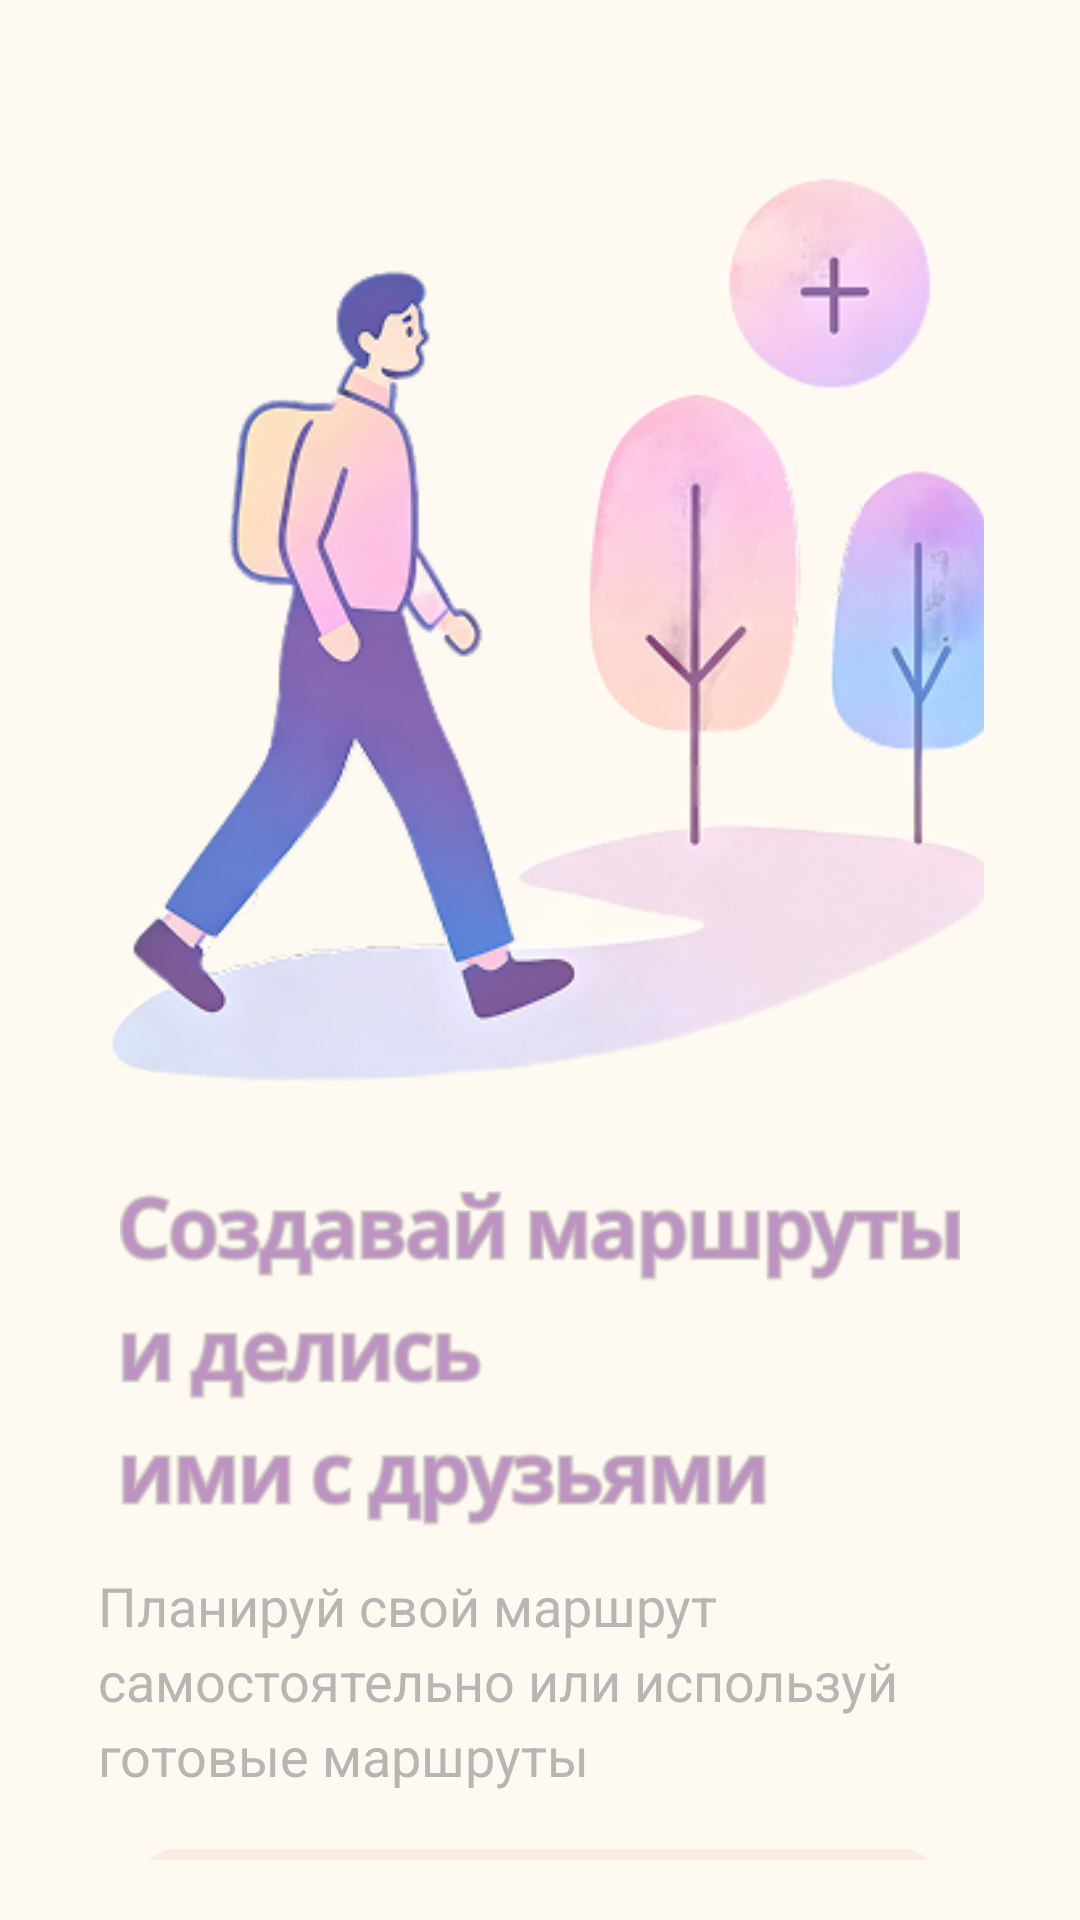

Layout XML and referenced resources for this Android screen:
<!-- AndroidManifest.xml: application theme theme.Time2Go -->
<!-- res/layout/onboarding2.xml -->
<?xml version="1.0" encoding="utf-8"?>
<androidx.constraintlayout.widget.ConstraintLayout xmlns:android="http://schemas.android.com/apk/res/android"
    xmlns:app="http://schemas.android.com/apk/res-auto"
    xmlns:tools="http://schemas.android.com/tools"
    android:id="@+id/main_2"
    android:layout_width="match_parent"
    android:layout_height="match_parent"
    android:background="#FFFAF1"
    tools:context=".MainActivity">

    <androidx.constraintlayout.widget.ConstraintLayout
        android:id="@+id/illustration_container_2"
        android:layout_width="0dp"
        android:layout_height="0dp"
        android:layout_marginStart="32dp"
        android:layout_marginTop="20dp"
        android:layout_marginEnd="32dp"
        android:layout_marginBottom="20dp"
        app:layout_constraintBottom_toBottomOf="parent"
        app:layout_constraintEnd_toEndOf="parent"
        app:layout_constraintStart_toStartOf="parent"
        app:layout_constraintTop_toTopOf="parent">

        <ImageView
            android:id="@+id/person_image_2"
            android:layout_width="0dp"
            android:layout_height="354dp"
            android:layout_marginTop="16dp"
            android:scaleType="centerCrop"
            android:src="@drawable/person_image2"
            app:layout_constraintEnd_toEndOf="parent"
            app:layout_constraintStart_toStartOf="parent"
            app:layout_constraintTop_toTopOf="parent" />

        <ImageView
            android:id="@+id/text_image_2"
            android:layout_width="0dp"
            android:layout_height="119dp"
            android:layout_marginStart="8dp"
            android:layout_marginTop="3dp"
            android:layout_marginEnd="8dp"
            android:scaleType="fitCenter"
            android:src="@drawable/text2"
            app:layout_constraintEnd_toEndOf="parent"
            app:layout_constraintStart_toStartOf="parent"
            app:layout_constraintTop_toBottomOf="@id/person_image_2" />

        <TextView
            android:id="@+id/description_text_2"
            android:layout_width="295dp"
            android:layout_height="wrap_content"
            android:layout_marginStart="8dp"
            android:layout_marginTop="11dp"
            android:layout_marginEnd="8dp"
            android:fontFamily="sans-serif"
            android:lineSpacingExtra="4dp"
            android:text="@string/main_text2"
            android:textAlignment="textStart"
            android:textColor="#B8B5B2"
            android:textSize="18sp"
            app:layout_constraintEnd_toEndOf="parent"
            app:layout_constraintStart_toStartOf="parent"
            app:layout_constraintTop_toBottomOf="@id/text_image_2" />

        <com.google.android.material.button.MaterialButton
            android:id="@+id/btn_next_2"
            android:layout_width="266dp"
            android:layout_height="59dp"
            android:layout_marginTop="15dp"
            android:backgroundTint="#FDEBE1"
            android:fontFamily="sans-serif-medium"
            android:text="Далее"
            android:textColor="#909090"
            android:textSize="24sp"
            app:cornerRadius="12dp"
            app:layout_constraintEnd_toEndOf="parent"
            app:layout_constraintHorizontal_bias="0.493"
            app:layout_constraintStart_toStartOf="parent"
            app:layout_constraintTop_toBottomOf="@id/description_text_2" />

        <com.google.android.material.button.MaterialButton
            android:id="@+id/btn_skip_2"
            style="@style/Widget.MaterialComponents.Button.TextButton"
            android:layout_width="wrap_content"
            android:layout_height="wrap_content"
            android:layout_marginTop="0dp"
            android:fontFamily="sans-serif"
            android:text="@string/skip"
            android:textAllCaps="false"
            android:textColor="#909090"
            android:textSize="16sp"
            app:layout_constraintEnd_toEndOf="parent"
            app:layout_constraintStart_toStartOf="parent"
            app:layout_constraintTop_toBottomOf="@id/btn_next_2" />
    </androidx.constraintlayout.widget.ConstraintLayout>
</androidx.constraintlayout.widget.ConstraintLayout>
<!-- resources referenced by this layout -->
<resources>
  <!-- drawable person_image2: png bitmap (drawable, 107895 bytes) -->
  <!-- drawable text2: png bitmap (drawable, 16020 bytes) -->
  <string name="main_text2">Планируй свой маршрут самостоятельно или используй готовые маршруты</string>
  <string name="skip">Пропустить</string>
  <style name="theme.Time2Go" parent="Base.theme.Time2Go" />
  <style name="Base.theme.Time2Go" parent="Theme.Material3.DayNight.NoActionBar">
          <item name="colorPrimary">#BCD6C2D9</item>
          <item name="colorPrimaryVariant">#BCAD96B3</item>
          <item name="colorOnPrimary">@color/purple_500</item>
          <item name="colorSecondary">@color/bottom_nav_color</item>
          <item name="colorSecondaryVariant">@color/bottom_nav_color</item>
          <item name="colorOnSecondary">@color/black</item>
          <item name="android:statusBarColor">#FDF8EF</item>
      </style>
  <color name="purple_500">#FF6200EE</color>
  <color name="black">#FF000000</color>
</resources>
